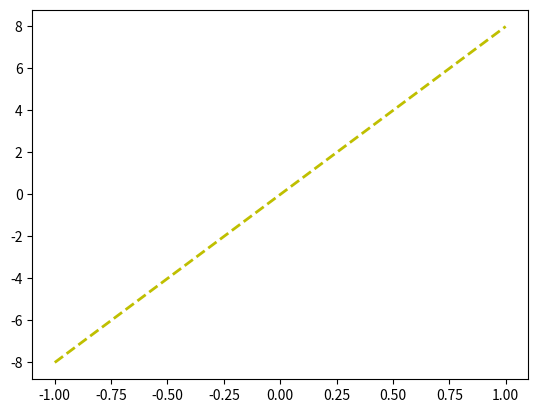

Generate this figure with matplotlib:
import matplotlib.pyplot as plt
import numpy as np

x = np.linspace(-1, 1, 50)
y = 8*x

plt.plot(x, y,'y--',linewidth=2)
plt.savefig('chart.png')
